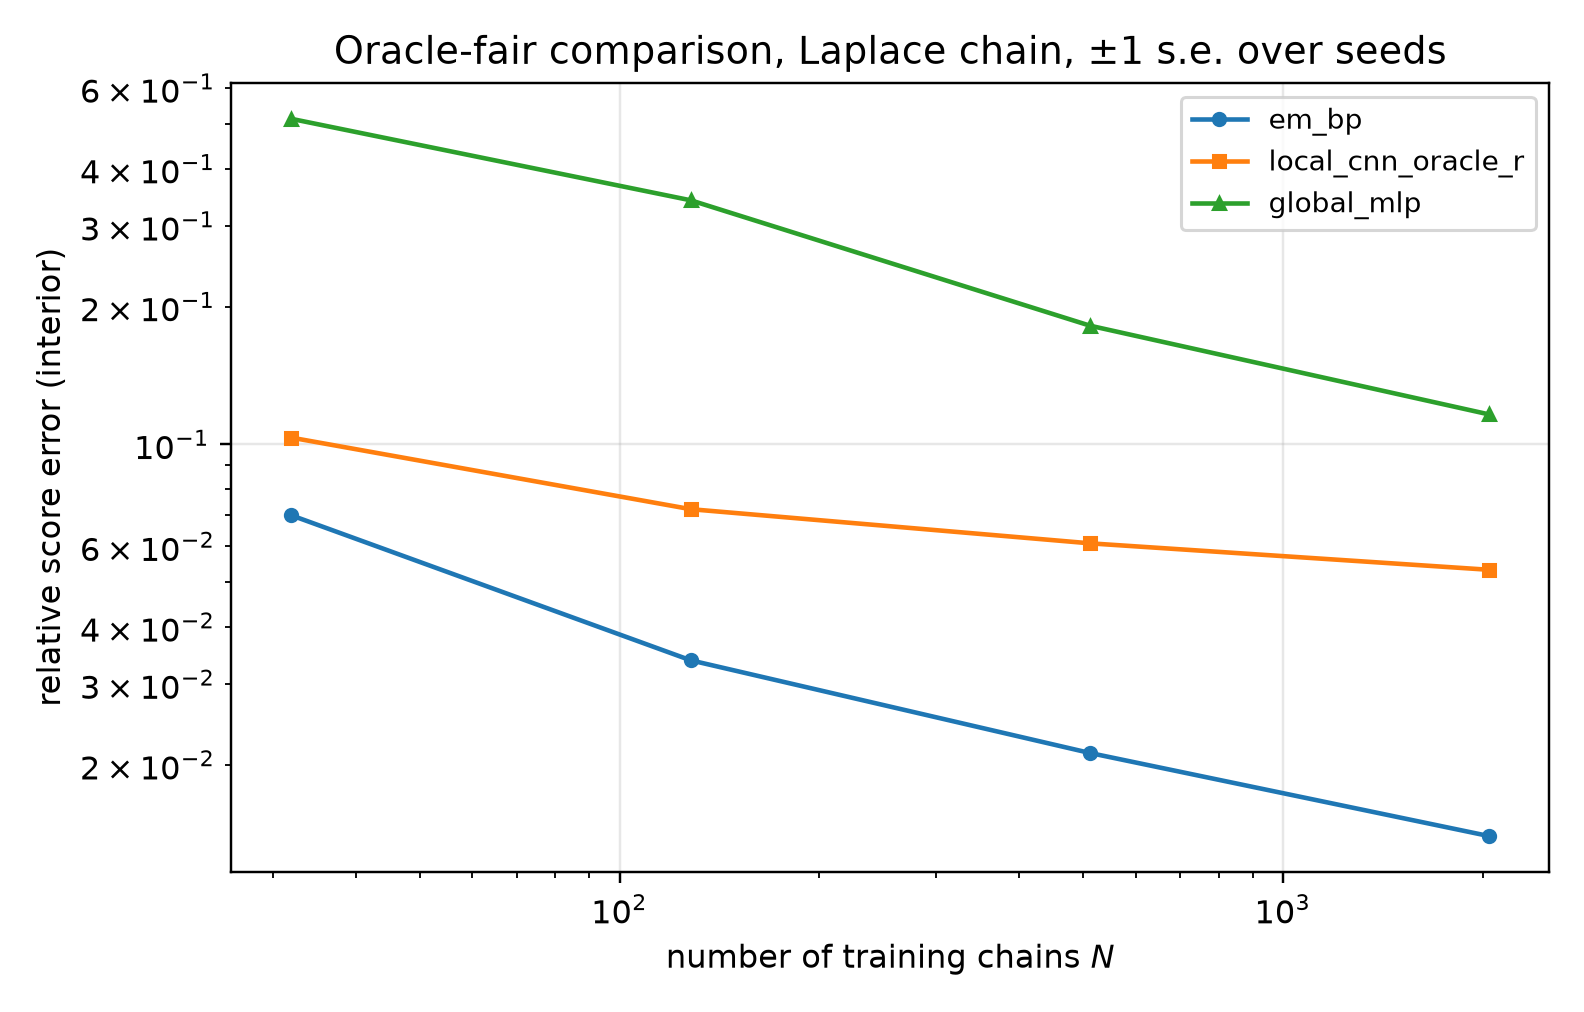

The file beside this chart, header and first rows:
seed, n_chains, t, method, n_params, score_rel_l2
11, 32, 0.1, em_bp, 13, 0.13
11, 32, 0.1, local_cnn_oracle_r, 6593, 0.175
11, 32, 0.1, global_mlp, 25505, 1.113
11, 32, 0.2, em_bp, 13, 0.08386
11, 32, 0.2, local_cnn_oracle_r, 6593, 0.1367
11, 32, 0.2, global_mlp, 25505, 0.7576
11, 32, 0.4, em_bp, 13, 0.06255
11, 32, 0.4, local_cnn_oracle_r, 6593, 0.1054
11, 32, 0.4, global_mlp, 25505, 0.425
11, 32, 0.8, em_bp, 13, 0.04686
11, 32, 0.8, local_cnn_oracle_r, 6593, 0.06949
11, 32, 0.8, global_mlp, 25505, 0.2169
11, 32, 1.6, em_bp, 13, 0.02679
11, 32, 1.6, local_cnn_oracle_r, 6593, 0.03076
11, 32, 1.6, global_mlp, 25505, 0.05741
11, 128, 0.1, em_bp, 13, 0.06964
11, 128, 0.1, local_cnn_oracle_r, 6593, 0.1138
11, 128, 0.1, global_mlp, 25505, 0.6665
11, 128, 0.2, em_bp, 13, 0.04682
11, 128, 0.2, local_cnn_oracle_r, 6593, 0.09591
11, 128, 0.2, global_mlp, 25505, 0.494
11, 128, 0.4, em_bp, 13, 0.02678
11, 128, 0.4, local_cnn_oracle_r, 6593, 0.07915
11, 128, 0.4, global_mlp, 25505, 0.3472
11, 128, 0.8, em_bp, 13, 0.01622
11, 128, 0.8, local_cnn_oracle_r, 6593, 0.05622
11, 128, 0.8, global_mlp, 25505, 0.1488
11, 128, 1.6, em_bp, 13, 0.009427
11, 128, 1.6, local_cnn_oracle_r, 6593, 0.01601
11, 128, 1.6, global_mlp, 25505, 0.04955
11, 512, 0.1, em_bp, 13, 0.04391
11, 512, 0.1, local_cnn_oracle_r, 6593, 0.08193
11, 512, 0.1, global_mlp, 25505, 0.3303
11, 512, 0.2, em_bp, 13, 0.02531
11, 512, 0.2, local_cnn_oracle_r, 6593, 0.08449
11, 512, 0.2, global_mlp, 25505, 0.2514
11, 512, 0.4, em_bp, 13, 0.01624
11, 512, 0.4, local_cnn_oracle_r, 6593, 0.05995
11, 512, 0.4, global_mlp, 25505, 0.1875
11, 512, 0.8, em_bp, 13, 0.01141
11, 512, 0.8, local_cnn_oracle_r, 6593, 0.05063
11, 512, 0.8, global_mlp, 25505, 0.1023
11, 512, 1.6, em_bp, 13, 0.009102
11, 512, 1.6, local_cnn_oracle_r, 6593, 0.0271
11, 512, 1.6, global_mlp, 25505, 0.03675
11, 2048, 0.1, em_bp, 13, 0.03234
11, 2048, 0.1, local_cnn_oracle_r, 6593, 0.08891
11, 2048, 0.1, global_mlp, 25505, 0.1997
11, 2048, 0.2, em_bp, 13, 0.0169
11, 2048, 0.2, local_cnn_oracle_r, 6593, 0.07027
11, 2048, 0.2, global_mlp, 25505, 0.1482
11, 2048, 0.4, em_bp, 13, 0.009851
11, 2048, 0.4, local_cnn_oracle_r, 6593, 0.05913
11, 2048, 0.4, global_mlp, 25505, 0.1266
11, 2048, 0.8, em_bp, 13, 0.006196
11, 2048, 0.8, local_cnn_oracle_r, 6593, 0.03755
11, 2048, 0.8, global_mlp, 25505, 0.06995
11, 2048, 1.6, em_bp, 13, 0.004482
11, 2048, 1.6, local_cnn_oracle_r, 6593, 0.01034
11, 2048, 1.6, global_mlp, 25505, 0.03679
